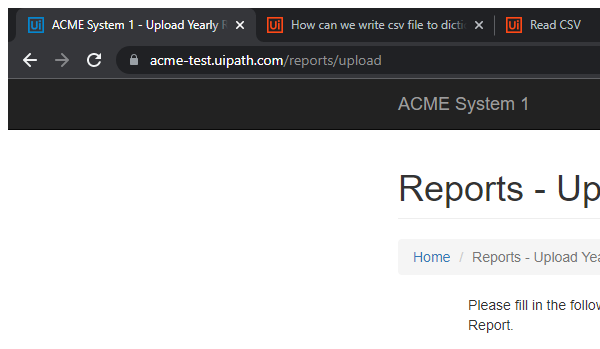
Task: Reads queue elements (Work Item ID's extracted from ACME System 1). Reads monthly reports, merges to yearly report, uploads it and updates work item.
Workflow: System1_UploadYearlyReport

Step 1: Attach Acme browser in window 'ACME System 1 - Upload Yearly Report' (chrome.exe)

Step 2: type [in_vendorTaxID] into the text box (no picture)

Step 3: click on the label 'Select Report *' in window 'ACME System 1 - Upload Yearly Report' (chrome.exe) (no picture)

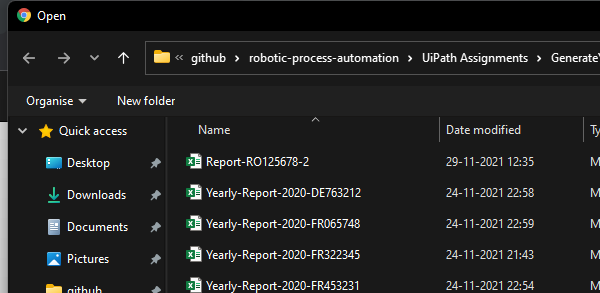
Step 4: Attach open file window on the dialog in window 'Open' (chrome.exe)

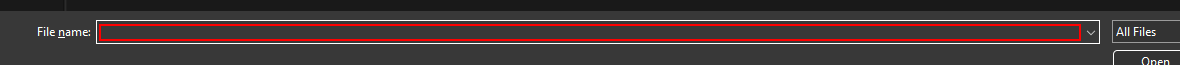
Step 5: type a value in window 'Open' (chrome.exe)

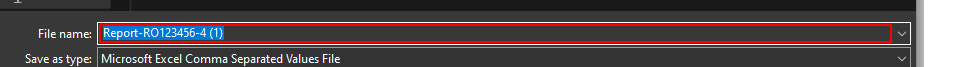
Step 6: type [in_yearlyReportPath] into 'File name' in window 'Open' (chrome.exe)

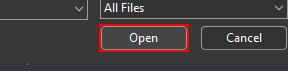
Step 7: click on 'Open' in window 'Open' (chrome.exe)

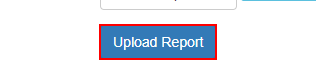
Step 8: click on the button 'Upload Report'

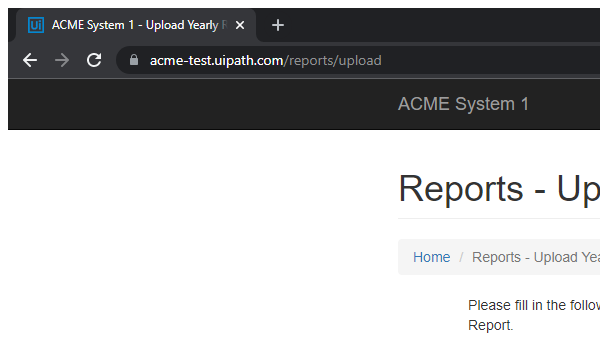
Step 9: Attach popup after uploading report on the element in window 'ACME System 1*' (chrome.exe)

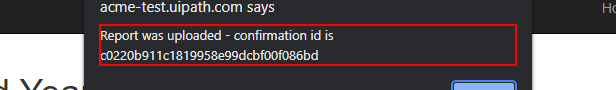
Step 10: find the text 'Report was uploaded*'

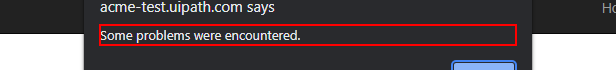
Step 11: find the text 'Some problems were encountered.'

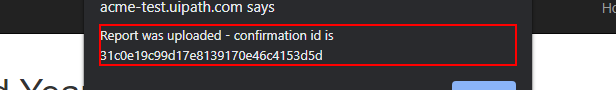
Step 12 [then]: get-text from the text 'Report was uploaded - confirmation id is *' in window 'ACME System 1 - Upload Yearly Report - Google Chrome' (chrome.exe)

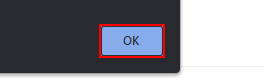
Step 13: click on the push button in window 'ACME System 1 - Upload Yearly Report - Google Chrome' (chrome.exe) (repeated 2 times)
